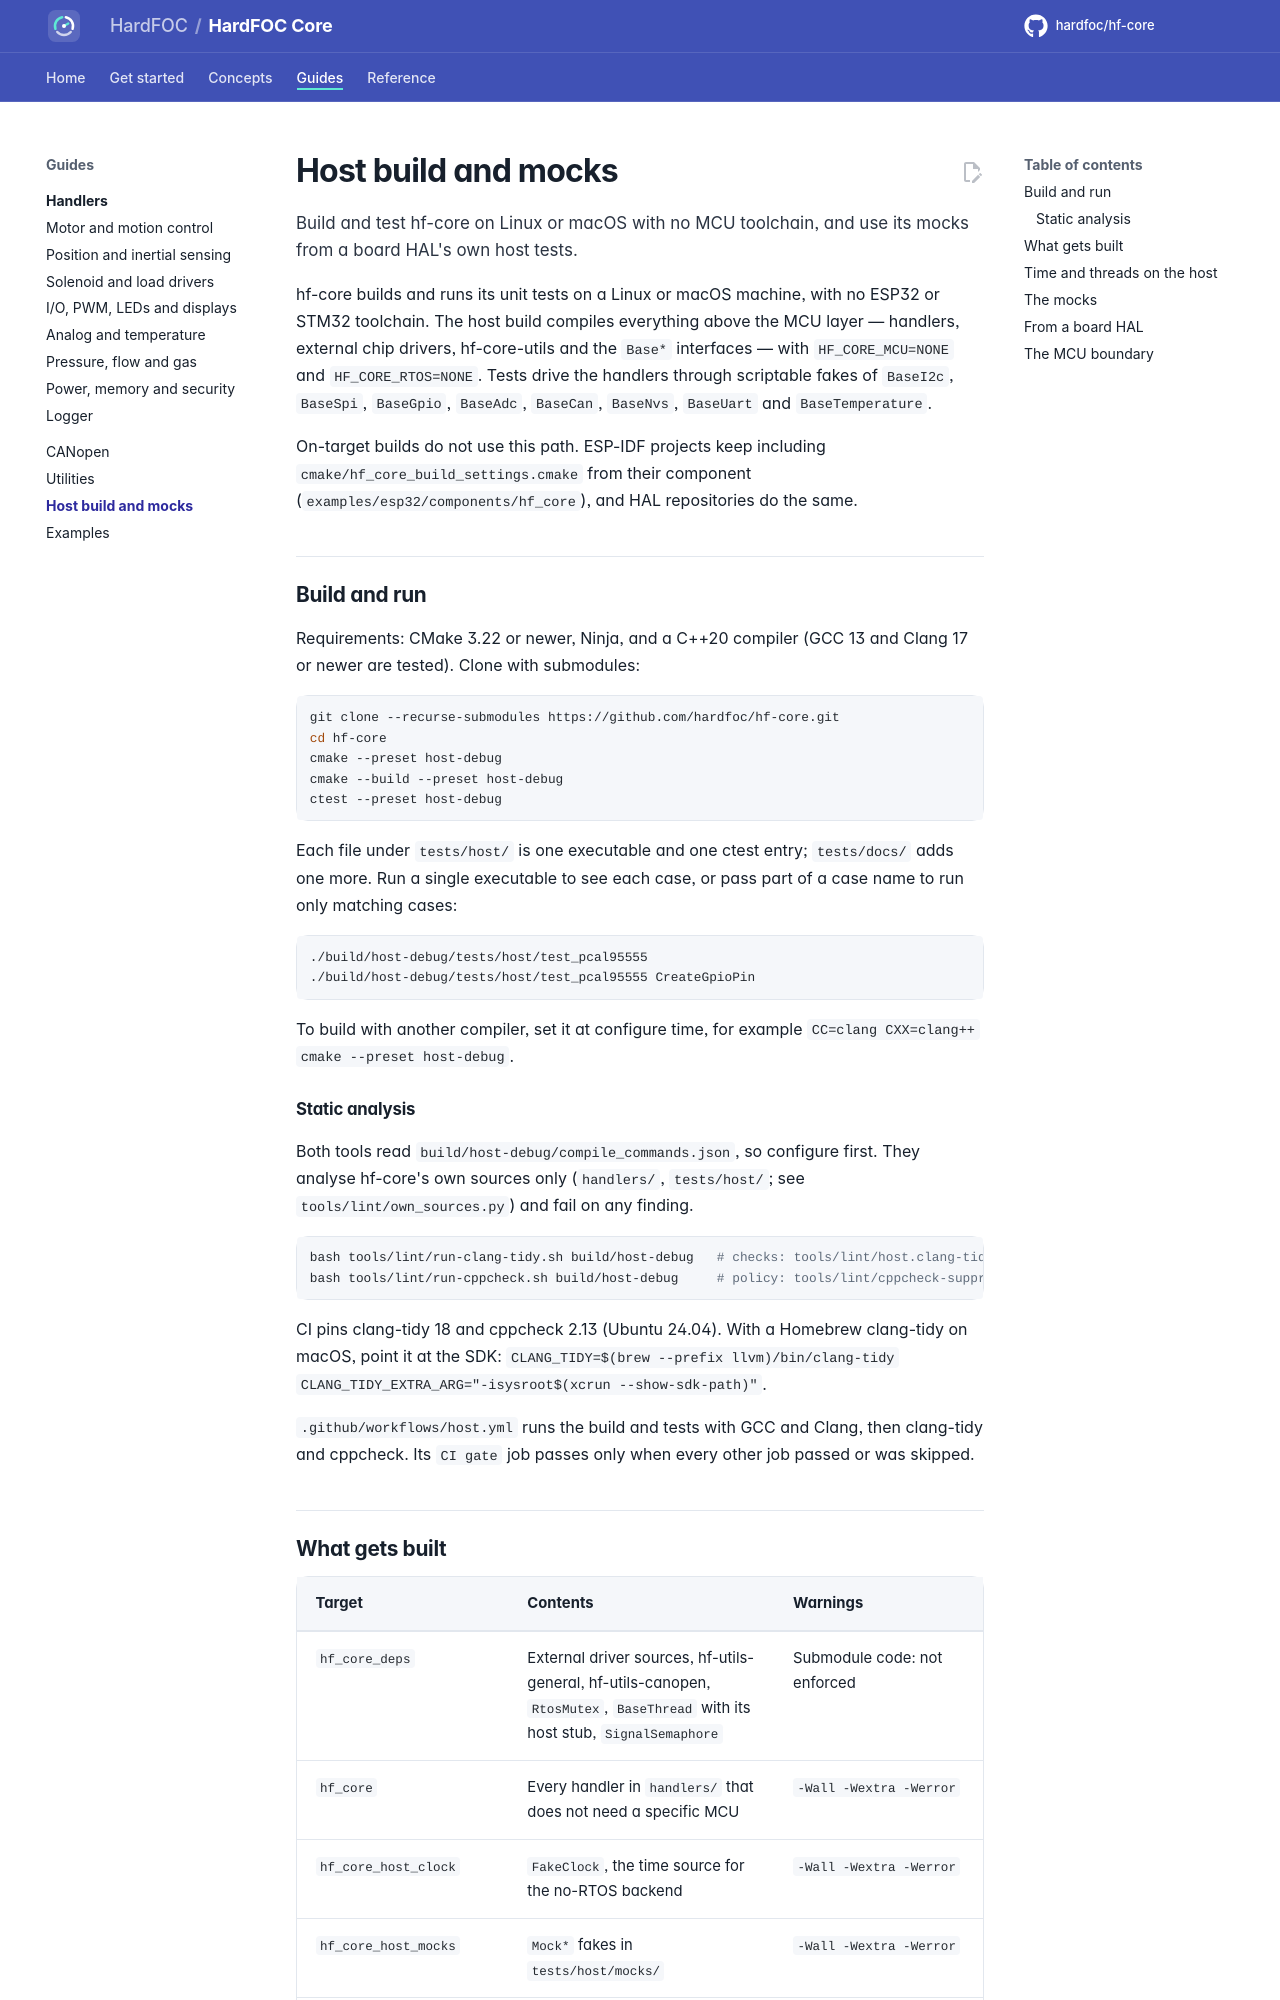

repository: hardfoc/hf-core · page: dev/host-build/index.html · generator: mkdocs

# Host build and mocks

Build and test hf-core on Linux or macOS with no MCU toolchain, and use its mocks from a board HAL's own host
tests.

hf-core builds and runs its unit tests on a Linux or macOS machine, with no
ESP32 or STM32 toolchain. The host build compiles everything above the MCU
layer — handlers, external chip drivers, hf-core-utils and the `Base*`
interfaces — with `HF_CORE_MCU=NONE` and `HF_CORE_RTOS=NONE`. Tests drive the
handlers through scriptable fakes of `BaseI2c`, `BaseSpi`, `BaseGpio`,
`BaseAdc`, `BaseCan`, `BaseNvs`, `BaseUart` and `BaseTemperature`.

On-target builds do not use this path. ESP-IDF projects keep including
`cmake/hf_core_build_settings.cmake` from their component
(`examples/esp32/components/hf_core`), and HAL repositories do the same.

## Build and run

Requirements: CMake 3.22 or newer, Ninja, and a C++20 compiler (GCC 13 and
Clang 17 or newer are tested). Clone with submodules:

```bash
git clone --recurse-submodules https://github.com/hardfoc/hf-core.git
cd hf-core
cmake --preset host-debug
cmake --build --preset host-debug
ctest --preset host-debug
```

Each file under `tests/host/` is one executable and one ctest entry; `tests/docs/` adds one more. Run a
single executable to see each case, or pass part of a case name to run only
matching cases:

```bash
./build/host-debug/tests/host/test_pcal95555
./build/host-debug/tests/host/test_pcal95555 CreateGpioPin
```

To build with another compiler, set it at configure time, for example
`CC=clang CXX=clang++ cmake --preset host-debug`.

### Static analysis

Both tools read `build/host-debug/compile_commands.json`, so configure first.
They analyse hf-core's own sources only (`handlers/`, `tests/host/`; see
`tools/lint/own_sources.py`) and fail on any finding.

```bash
bash tools/lint/run-clang-tidy.sh build/host-debug   # checks: tools/lint/host.clang-tidy
bash tools/lint/run-cppcheck.sh build/host-debug     # policy: tools/lint/cppcheck-suppressions.txt
```

CI pins clang-tidy 18 and cppcheck 2.13 (Ubuntu 24.04). With a Homebrew
clang-tidy on macOS, point it at the SDK:
`CLANG_TIDY=$(brew --prefix llvm)/bin/clang-tidy CLANG_TIDY_EXTRA_ARG="-isysroot$(xcrun --show-sdk-path)"`.

`.github/workflows/host.yml` runs the build and tests with GCC and Clang, then
clang-tidy and cppcheck. Its `CI gate` job passes only when every other job
passed or was skipped.
